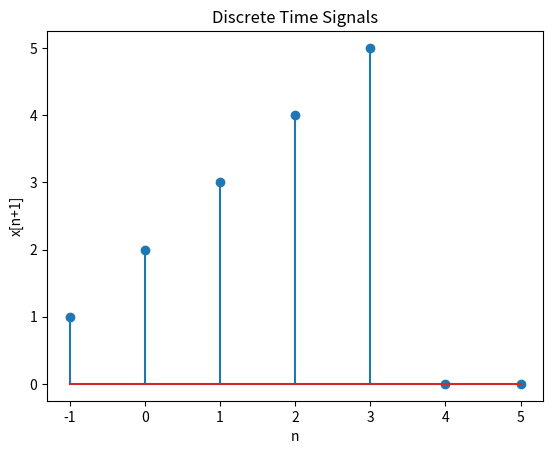

Generate this figure with matplotlib:
import numpy as np
from matplotlib import pyplot as plt

n = np.arange(-1,6)
xN = np.array([0,1,2,3,4,5,0])
xN_1 = n+1
xN_11 = [None] * len(n)
x=0
for l in xN:
       if xN_1[x] == 0:
              xN_11[x] = 1
       elif xN_1[x] == 1:
              xN_11[x] = 2
       elif xN_1[x] == 2:
              xN_11[x] = 3
       elif xN_1[x] == 3:
              xN_11[x] = 4
       elif xN_1[x] == 4:
              xN_11[x] = 5
       else:
              xN_11[x] = 0
       x+=1

plt.xlabel('n')
plt.ylabel('x[n+1]')
plt.title('Discrete Time Signals')
plt.stem(n,xN_11)
plt.show()
